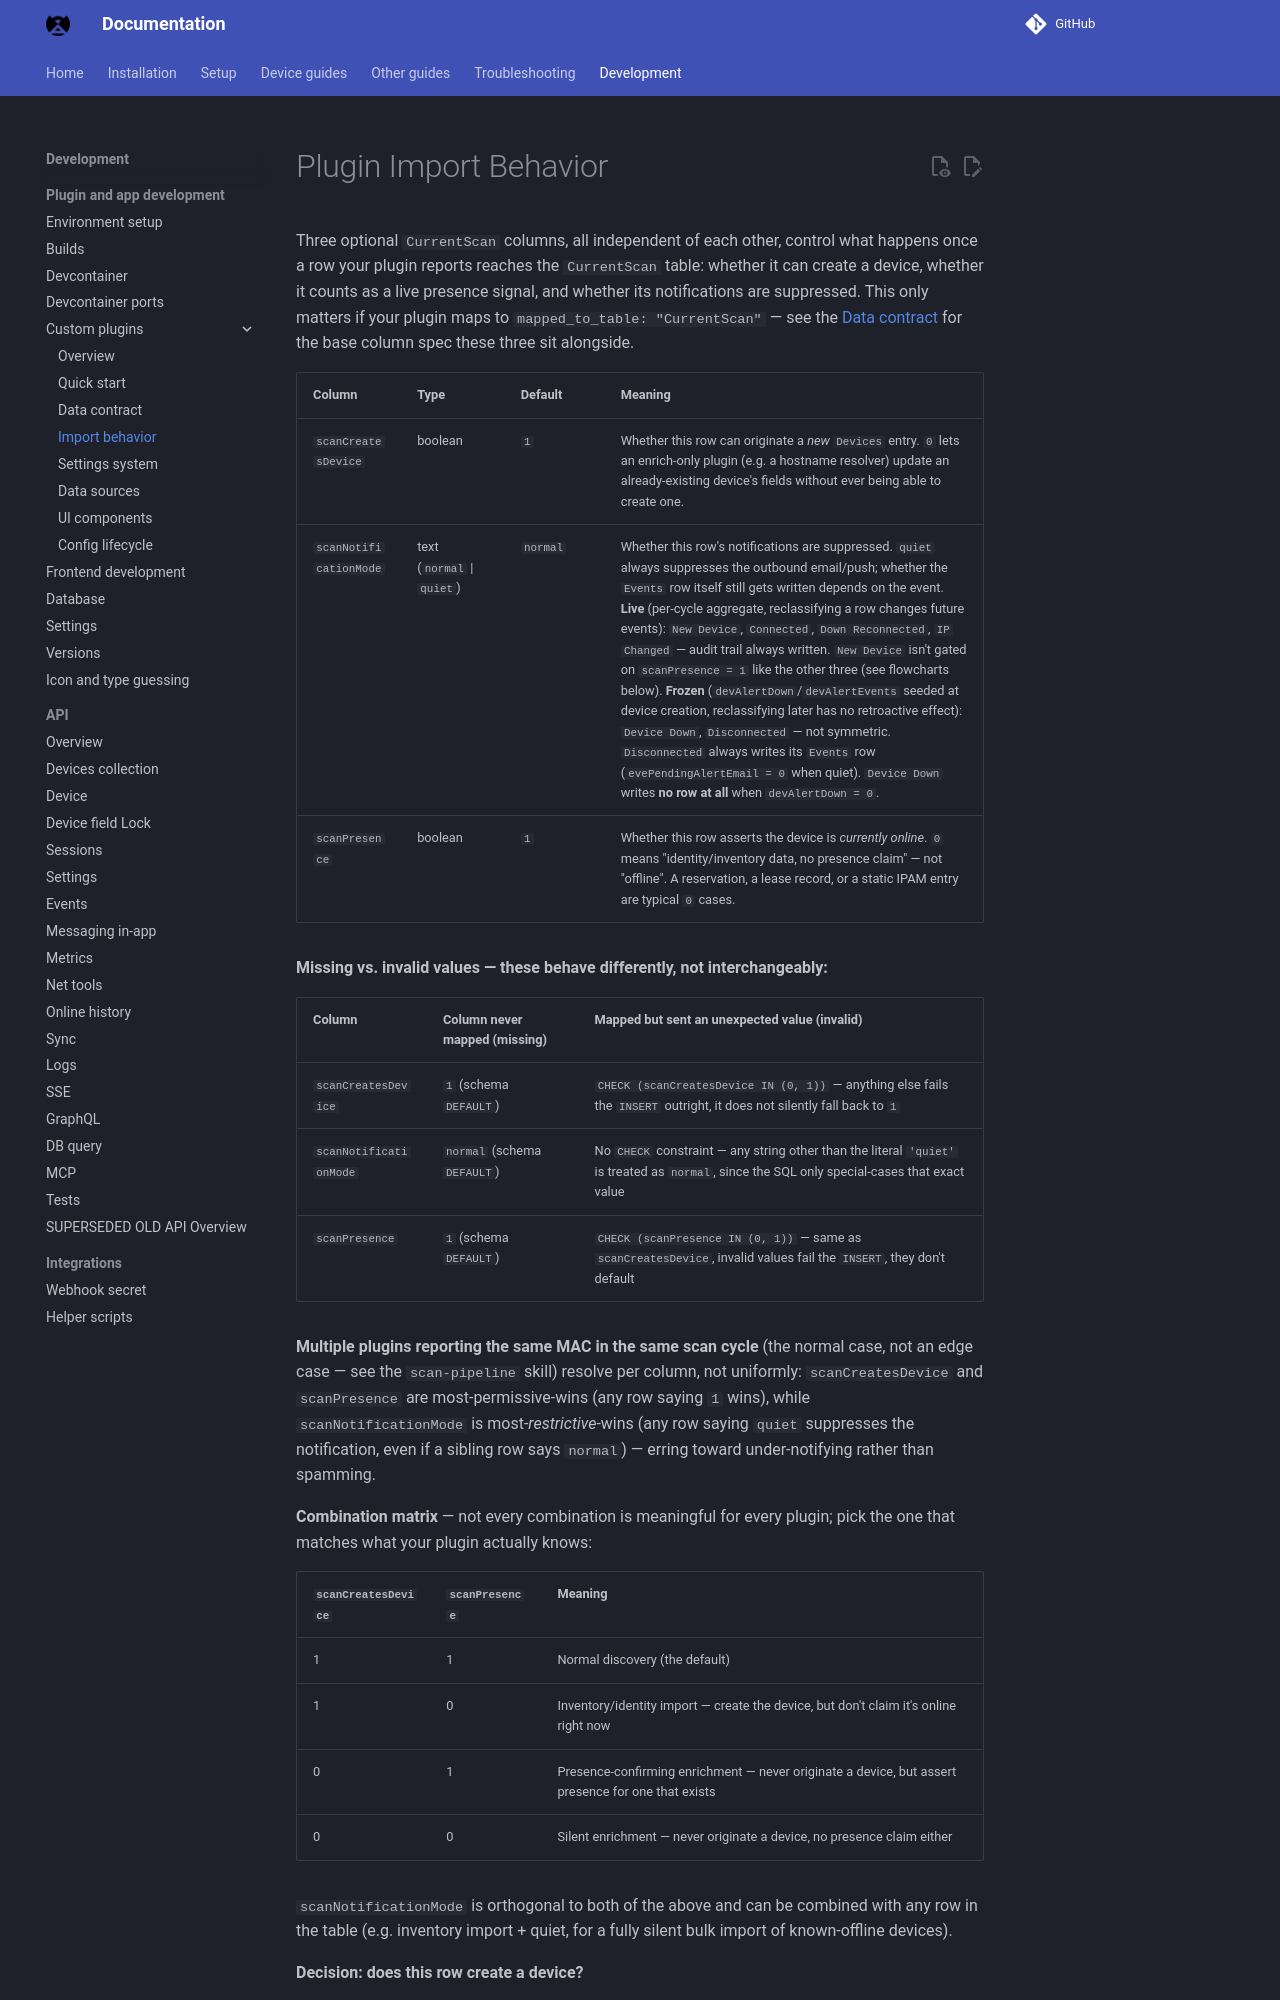

repository: bryanwills/NetAlertX · page: PLUGINS_IMPORT_BEHAVIOR/index.html · generator: mkdocs

# Plugin Import Behavior

Three optional `CurrentScan` columns, all independent of each other, control what happens once a row your plugin reports reaches the `CurrentScan` table: whether it can create a device, whether it counts as a live presence signal, and whether its notifications are suppressed. This only matters if your plugin maps to `mapped_to_table: "CurrentScan"` — see the [Data contract](PLUGINS_DEV_DATA_CONTRACT.md) for the base column spec these three sit alongside.

| Column | Type | Default | Meaning |
|---|---|---|---|
| `scanCreatesDevice` | boolean | `1` | Whether this row can originate a *new* `Devices` entry. `0` lets an enrich-only plugin (e.g. a hostname resolver) update an already-existing device's fields without ever being able to create one. |
| `scanNotificationMode` | text (`normal` \| `quiet`) | `normal` | Whether this row's notifications are suppressed. `quiet` always suppresses the outbound email/push; whether the `Events` row itself still gets written depends on the event. **Live** (per-cycle aggregate, reclassifying a row changes future events): `New Device`, `Connected`, `Down Reconnected`, `IP Changed` — audit trail always written. `New Device` isn't gated on `scanPresence = 1` like the other three (see flowcharts below). **Frozen** (`devAlertDown`/`devAlertEvents` seeded at device creation, reclassifying later has no retroactive effect): `Device Down`, `Disconnected` — not symmetric. `Disconnected` always writes its `Events` row (`evePendingAlertEmail = 0` when quiet). `Device Down` writes **no row at all** when `devAlertDown = 0`. |
| `scanPresence` | boolean | `1` | Whether this row asserts the device is *currently online*. `0` means "identity/inventory data, no presence claim" — not "offline". A reservation, a lease record, or a static IPAM entry are typical `0` cases. |

**Missing vs. invalid values — these behave differently, not interchangeably:**

| Column | Column never mapped (missing) | Mapped but sent an unexpected value (invalid) |
|---|---|---|
| `scanCreatesDevice` | `1` (schema `DEFAULT`) | `CHECK (scanCreatesDevice IN (0, 1))` — anything else fails the `INSERT` outright, it does not silently fall back to `1` |
| `scanNotificationMode` | `normal` (schema `DEFAULT`) | No `CHECK` constraint — any string other than the literal `'quiet'` is treated as `normal`, since the SQL only special-cases that exact value |
| `scanPresence` | `1` (schema `DEFAULT`) | `CHECK (scanPresence IN (0, 1))` — same as `scanCreatesDevice`, invalid values fail the `INSERT`, they don't default |

**Multiple plugins reporting the same MAC in the same scan cycle** (the normal case, not an edge case — see the `scan-pipeline` skill) resolve per column, not uniformly: `scanCreatesDevice` and `scanPresence` are most-permissive-wins (any row saying `1` wins), while `scanNotificationMode` is most-*restrictive*-wins (any row saying `quiet` suppresses the notification, even if a sibling row says `normal`) — erring toward under-notifying rather than spamming.

**Combination matrix** — not every combination is meaningful for every plugin; pick the one that matches what your plugin actually knows:
